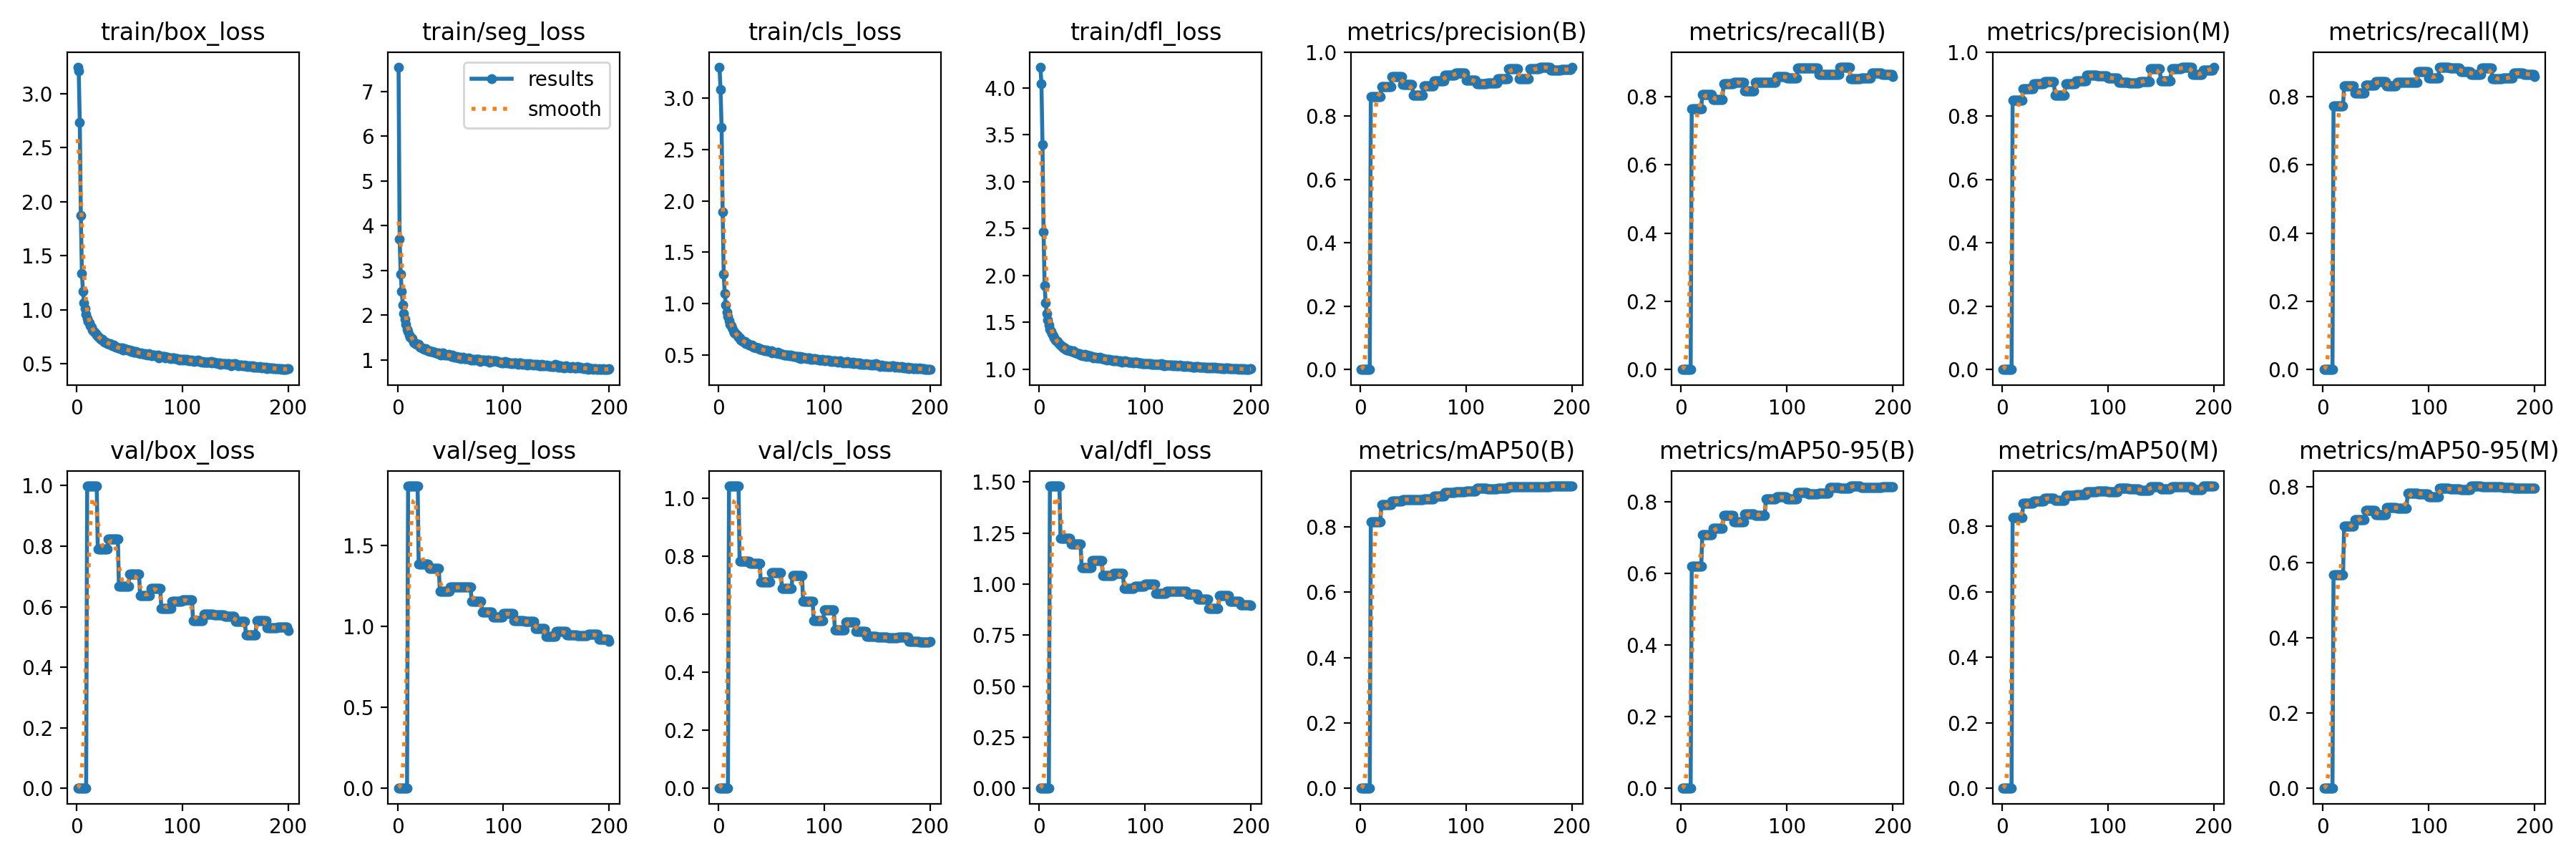

The table this chart was drawn from, first rows:
current_epoch, train/box_loss, train/seg_loss, train/cls_loss, train/dfl_loss, metrics/precision(B), metrics/recall(B), metrics/mAP50(B), metrics/mAP50-95(B), metrics/precision(M), metrics/recall(M), metrics/mAP50(M), metrics/mAP50-95(M), val/box_loss, val/seg_loss, val/cls_loss, val/dfl_loss, lr/pg0, lr/pg1, lr/pg2
1, 3.243, 7.546, 3.303, 4.222, 0, 0, 0, 0, 0, 0, 0, 0, 0, 0, 0, 0, 0.003275, 0.003275, 0.003275
2, 3.212, 3.706, 3.085, 4.045, 0, 0, 0, 0, 0, 0, 0, 0, 0, 0, 0, 0, 0.006575, 0.006575, 0.006575
3, 2.734, 2.921, 2.715, 3.398, 0, 0, 0, 0, 0, 0, 0, 0, 0, 0, 0, 0, 0.009843, 0.009843, 0.009843
4, 1.874, 2.538, 1.891, 2.463, 0, 0, 0, 0, 0, 0, 0, 0, 0, 0, 0, 0, 0.009851, 0.009851, 0.009851
5, 1.338, 2.226, 1.287, 1.895, 0, 0, 0, 0, 0, 0, 0, 0, 0, 0, 0, 0, 0.009802, 0.009802, 0.009802
6, 1.17, 2.033, 1.098, 1.712, 0, 0, 0, 0, 0, 0, 0, 0, 0, 0, 0, 0, 0.009753, 0.009753, 0.009753
7, 1.066, 1.908, 0.9873, 1.598, 0, 0, 0, 0, 0, 0, 0, 0, 0, 0, 0, 0, 0.009703, 0.009703, 0.009703
8, 1.009, 1.796, 0.9146, 1.528, 0, 0, 0, 0, 0, 0, 0, 0, 0, 0, 0, 0, 0.009654, 0.009654, 0.009654
9, 0.959, 1.677, 0.873, 1.472, 0, 0, 0, 0, 0, 0, 0, 0, 0, 0, 0, 0, 0.009604, 0.009604, 0.009604
10, 0.9188, 1.633, 0.833, 1.428, 0.8612, 0.7647, 0.8156, 0.6194, 0.8502, 0.7716, 0.8274, 0.5675, 0.999, 1.867, 1.043, 1.48, 0.009555, 0.009555, 0.009555
11, 0.8886, 1.552, 0.802, 1.403, 0.8612, 0.7647, 0.8156, 0.6194, 0.8502, 0.7716, 0.8274, 0.5675, 0.999, 1.867, 1.043, 1.48, 0.009505, 0.009505, 0.009505
12, 0.8802, 1.514, 0.7822, 1.381, 0.8612, 0.7647, 0.8156, 0.6194, 0.8502, 0.7716, 0.8274, 0.5675, 0.999, 1.867, 1.043, 1.48, 0.009456, 0.009456, 0.009456
13, 0.8539, 1.484, 0.7626, 1.357, 0.8612, 0.7647, 0.8156, 0.6194, 0.8502, 0.7716, 0.8274, 0.5675, 0.999, 1.867, 1.043, 1.48, 0.009406, 0.009406, 0.009406
14, 0.835, 1.476, 0.7369, 1.334, 0.8612, 0.7647, 0.8156, 0.6194, 0.8502, 0.7716, 0.8274, 0.5675, 0.999, 1.867, 1.043, 1.48, 0.009357, 0.009357, 0.009357
15, 0.8094, 1.388, 0.7146, 1.316, 0.8612, 0.7647, 0.8156, 0.6194, 0.8502, 0.7716, 0.8274, 0.5675, 0.999, 1.867, 1.043, 1.48, 0.009307, 0.009307, 0.009307
16, 0.7995, 1.377, 0.7072, 1.306, 0.8612, 0.7647, 0.8156, 0.6194, 0.8502, 0.7716, 0.8274, 0.5675, 0.999, 1.867, 1.043, 1.48, 0.009258, 0.009258, 0.009258
17, 0.7922, 1.356, 0.7006, 1.296, 0.8612, 0.7647, 0.8156, 0.6194, 0.8502, 0.7716, 0.8274, 0.5675, 0.999, 1.867, 1.043, 1.48, 0.009208, 0.009208, 0.009208
18, 0.7765, 1.343, 0.6853, 1.286, 0.8612, 0.7647, 0.8156, 0.6194, 0.8502, 0.7716, 0.8274, 0.5675, 0.999, 1.867, 1.043, 1.48, 0.009158, 0.009158, 0.009158
19, 0.7673, 1.339, 0.674, 1.268, 0.8612, 0.7647, 0.8156, 0.6194, 0.8502, 0.7716, 0.8274, 0.5675, 0.999, 1.867, 1.043, 1.48, 0.009109, 0.009109, 0.009109
20, 0.7539, 1.346, 0.6678, 1.256, 0.8928, 0.8067, 0.8678, 0.7085, 0.8857, 0.831, 0.8706, 0.6951, 0.7904, 1.384, 0.7836, 1.223, 0.009059, 0.009059, 0.009059
21, 0.7433, 1.281, 0.6491, 1.247, 0.8928, 0.8067, 0.8678, 0.7085, 0.8857, 0.831, 0.8706, 0.6951, 0.7904, 1.384, 0.7836, 1.223, 0.00901, 0.00901, 0.00901
22, 0.7331, 1.288, 0.641, 1.241, 0.8928, 0.8067, 0.8678, 0.7085, 0.8857, 0.831, 0.8706, 0.6951, 0.7904, 1.384, 0.7836, 1.223, 0.00896, 0.00896, 0.00896
23, 0.7268, 1.267, 0.6315, 1.231, 0.8928, 0.8067, 0.8678, 0.7085, 0.8857, 0.831, 0.8706, 0.6951, 0.7904, 1.384, 0.7836, 1.223, 0.008911, 0.008911, 0.008911
24, 0.723, 1.249, 0.6326, 1.229, 0.8928, 0.8067, 0.8678, 0.7085, 0.8857, 0.831, 0.8706, 0.6951, 0.7904, 1.384, 0.7836, 1.223, 0.008861, 0.008861, 0.008861
25, 0.7118, 1.242, 0.6291, 1.217, 0.8928, 0.8067, 0.8678, 0.7085, 0.8857, 0.831, 0.8706, 0.6951, 0.7904, 1.384, 0.7836, 1.223, 0.008812, 0.008812, 0.008812
26, 0.7012, 1.239, 0.6134, 1.209, 0.8928, 0.8067, 0.8678, 0.7085, 0.8857, 0.831, 0.8706, 0.6951, 0.7904, 1.384, 0.7836, 1.223, 0.008762, 0.008762, 0.008762
27, 0.7003, 1.249, 0.6123, 1.208, 0.8928, 0.8067, 0.8678, 0.7085, 0.8857, 0.831, 0.8706, 0.6951, 0.7904, 1.384, 0.7836, 1.223, 0.008713, 0.008713, 0.008713
28, 0.7023, 1.221, 0.6095, 1.208, 0.8928, 0.8067, 0.8678, 0.7085, 0.8857, 0.831, 0.8706, 0.6951, 0.7904, 1.384, 0.7836, 1.223, 0.008663, 0.008663, 0.008663
29, 0.6889, 1.202, 0.596, 1.198, 0.8928, 0.8067, 0.8678, 0.7085, 0.8857, 0.831, 0.8706, 0.6951, 0.7904, 1.384, 0.7836, 1.223, 0.008614, 0.008614, 0.008614
30, 0.6882, 1.203, 0.6002, 1.196, 0.9233, 0.7909, 0.8793, 0.7254, 0.9011, 0.8097, 0.8772, 0.7131, 0.8228, 1.359, 0.7767, 1.195, 0.008564, 0.008564, 0.008564
31, 0.6796, 1.185, 0.5887, 1.187, 0.9233, 0.7909, 0.8793, 0.7254, 0.9011, 0.8097, 0.8772, 0.7131, 0.8228, 1.359, 0.7767, 1.195, 0.008515, 0.008515, 0.008515
32, 0.6876, 1.187, 0.5939, 1.196, 0.9233, 0.7909, 0.8793, 0.7254, 0.9011, 0.8097, 0.8772, 0.7131, 0.8228, 1.359, 0.7767, 1.195, 0.008466, 0.008466, 0.008466
33, 0.675, 1.179, 0.5784, 1.182, 0.9233, 0.7909, 0.8793, 0.7254, 0.9011, 0.8097, 0.8772, 0.7131, 0.8228, 1.359, 0.7767, 1.195, 0.008416, 0.008416, 0.008416
34, 0.6683, 1.164, 0.5736, 1.172, 0.9233, 0.7909, 0.8793, 0.7254, 0.9011, 0.8097, 0.8772, 0.7131, 0.8228, 1.359, 0.7767, 1.195, 0.008367, 0.008367, 0.008367
35, 0.6722, 1.171, 0.576, 1.175, 0.9233, 0.7909, 0.8793, 0.7254, 0.9011, 0.8097, 0.8772, 0.7131, 0.8228, 1.359, 0.7767, 1.195, 0.008317, 0.008317, 0.008317
36, 0.6601, 1.15, 0.5715, 1.168, 0.9233, 0.7909, 0.8793, 0.7254, 0.9011, 0.8097, 0.8772, 0.7131, 0.8228, 1.359, 0.7767, 1.195, 0.008268, 0.008268, 0.008268
37, 0.6555, 1.151, 0.5713, 1.167, 0.9233, 0.7909, 0.8793, 0.7254, 0.9011, 0.8097, 0.8772, 0.7131, 0.8228, 1.359, 0.7767, 1.195, 0.008218, 0.008218, 0.008218
38, 0.6555, 1.144, 0.5689, 1.165, 0.9233, 0.7909, 0.8793, 0.7254, 0.9011, 0.8097, 0.8772, 0.7131, 0.8228, 1.359, 0.7767, 1.195, 0.008169, 0.008169, 0.008169
39, 0.644, 1.153, 0.5553, 1.152, 0.9233, 0.7909, 0.8793, 0.7254, 0.9011, 0.8097, 0.8772, 0.7131, 0.8228, 1.359, 0.7767, 1.195, 0.008119, 0.008119, 0.008119
40, 0.6437, 1.13, 0.5539, 1.154, 0.8995, 0.8364, 0.8845, 0.761, 0.9074, 0.8339, 0.8869, 0.7382, 0.6672, 1.216, 0.7122, 1.079, 0.00807, 0.00807, 0.00807
41, 0.6406, 1.106, 0.5521, 1.148, 0.8995, 0.8364, 0.8845, 0.761, 0.9074, 0.8339, 0.8869, 0.7382, 0.6672, 1.216, 0.7122, 1.079, 0.00802, 0.00802, 0.00802
42, 0.6451, 1.115, 0.5518, 1.154, 0.8995, 0.8364, 0.8845, 0.761, 0.9074, 0.8339, 0.8869, 0.7382, 0.6672, 1.216, 0.7122, 1.079, 0.007971, 0.007971, 0.007971
43, 0.6439, 1.156, 0.5507, 1.159, 0.8995, 0.8364, 0.8845, 0.761, 0.9074, 0.8339, 0.8869, 0.7382, 0.6672, 1.216, 0.7122, 1.079, 0.007921, 0.007921, 0.007921
44, 0.6275, 1.105, 0.5381, 1.138, 0.8995, 0.8364, 0.8845, 0.761, 0.9074, 0.8339, 0.8869, 0.7382, 0.6672, 1.216, 0.7122, 1.079, 0.007872, 0.007872, 0.007872
45, 0.6403, 1.115, 0.5465, 1.15, 0.8995, 0.8364, 0.8845, 0.761, 0.9074, 0.8339, 0.8869, 0.7382, 0.6672, 1.216, 0.7122, 1.079, 0.007822, 0.007822, 0.007822
46, 0.6349, 1.112, 0.5395, 1.145, 0.8995, 0.8364, 0.8845, 0.761, 0.9074, 0.8339, 0.8869, 0.7382, 0.6672, 1.216, 0.7122, 1.079, 0.007772, 0.007772, 0.007772
47, 0.632, 1.103, 0.5412, 1.139, 0.8995, 0.8364, 0.8845, 0.761, 0.9074, 0.8339, 0.8869, 0.7382, 0.6672, 1.216, 0.7122, 1.079, 0.007723, 0.007723, 0.007723
48, 0.6292, 1.115, 0.5375, 1.141, 0.8995, 0.8364, 0.8845, 0.761, 0.9074, 0.8339, 0.8869, 0.7382, 0.6672, 1.216, 0.7122, 1.079, 0.007673, 0.007673, 0.007673
49, 0.6256, 1.099, 0.5341, 1.139, 0.8995, 0.8364, 0.8845, 0.761, 0.9074, 0.8339, 0.8869, 0.7382, 0.6672, 1.216, 0.7122, 1.079, 0.007624, 0.007624, 0.007624
50, 0.6246, 1.104, 0.5383, 1.135, 0.8649, 0.8421, 0.8839, 0.7431, 0.8651, 0.8431, 0.88, 0.7268, 0.7067, 1.241, 0.7436, 1.115, 0.007574, 0.007574, 0.007574
51, 0.6121, 1.082, 0.5208, 1.123, 0.8649, 0.8421, 0.8839, 0.7431, 0.8651, 0.8431, 0.88, 0.7268, 0.7067, 1.241, 0.7436, 1.115, 0.007525, 0.007525, 0.007525
52, 0.6208, 1.112, 0.5287, 1.129, 0.8649, 0.8421, 0.8839, 0.7431, 0.8651, 0.8431, 0.88, 0.7268, 0.7067, 1.241, 0.7436, 1.115, 0.007476, 0.007476, 0.007476
53, 0.6168, 1.067, 0.5282, 1.129, 0.8649, 0.8421, 0.8839, 0.7431, 0.8651, 0.8431, 0.88, 0.7268, 0.7067, 1.241, 0.7436, 1.115, 0.007426, 0.007426, 0.007426
54, 0.6072, 1.065, 0.5214, 1.121, 0.8649, 0.8421, 0.8839, 0.7431, 0.8651, 0.8431, 0.88, 0.7268, 0.7067, 1.241, 0.7436, 1.115, 0.007377, 0.007377, 0.007377
55, 0.6077, 1.059, 0.5228, 1.119, 0.8649, 0.8421, 0.8839, 0.7431, 0.8651, 0.8431, 0.88, 0.7268, 0.7067, 1.241, 0.7436, 1.115, 0.007327, 0.007327, 0.007327
56, 0.6119, 1.069, 0.5268, 1.124, 0.8649, 0.8421, 0.8839, 0.7431, 0.8651, 0.8431, 0.88, 0.7268, 0.7067, 1.241, 0.7436, 1.115, 0.007278, 0.007278, 0.007278
57, 0.6068, 1.049, 0.5153, 1.126, 0.8649, 0.8421, 0.8839, 0.7431, 0.8651, 0.8431, 0.88, 0.7268, 0.7067, 1.241, 0.7436, 1.115, 0.007228, 0.007228, 0.007228
58, 0.6005, 1.058, 0.5126, 1.118, 0.8649, 0.8421, 0.8839, 0.7431, 0.8651, 0.8431, 0.88, 0.7268, 0.7067, 1.241, 0.7436, 1.115, 0.007178, 0.007178, 0.007178
59, 0.6, 1.056, 0.511, 1.113, 0.8649, 0.8421, 0.8839, 0.7431, 0.8651, 0.8431, 0.88, 0.7268, 0.7067, 1.241, 0.7436, 1.115, 0.007129, 0.007129, 0.007129
60, 0.5966, 1.03, 0.5086, 1.113, 0.8939, 0.8163, 0.885, 0.7661, 0.9004, 0.8305, 0.8942, 0.7451, 0.6363, 1.243, 0.6898, 1.042, 0.007079, 0.007079, 0.007079
... 140 more rows
